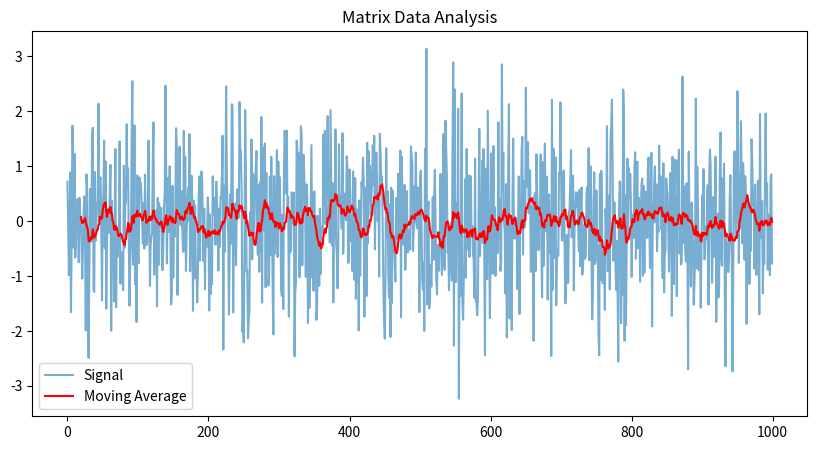

The script that saved this image:

def check_lib() -> bool:
    print("\nChecking dependencies:")

    i = True
    try:
        import pandas
        print(f"[OK] pandas {pandas.__version__}- Data manipulation ready")
    except (ImportError, ModuleNotFoundError):
            i = False
            print(f"pandas NO está instalado\n")

    try:
        import numpy
        print(f"[OK] numpy {numpy.__version__}- Numerical computation ready")
    except (ImportError, ModuleNotFoundError):
            i = False
            print(f"numpy NO está instalado\n")

    try:
        import matplotlib
        print(f"[OK] matplotlib {matplotlib.__version__}- Visualization ready\n")
    except (ImportError, ModuleNotFoundError):
            i = False
            print(f"matplotlib NO está instalado\n")

    return i


def loading() -> None:
    print("\nLOADING STATUS: Loading programs...")
    if check_lib():
        import matplotlib.pyplot as plt
        import numpy as np
        import pandas as pd

        print("Analyzing Matrix data...\nProcessing 1000 data points...")

        datos_numpy = np.random.normal(0, 1, 1000)

        df = pd.DataFrame(datos_numpy, columns=["Matrix_Signal"])
        df["Moving_Average"] = df["Matrix_Signal"].rolling(window=20).mean()

        print("Generating visualization...")
        plt.figure(figsize=(10, 5))
        plt.plot(df["Matrix_Signal"], label="Signal", alpha=0.6)
        plt.plot(df["Moving_Average"], label="Moving Average", color="red")
        plt.title("Matrix Data Analysis")
        plt.legend()

        plt.savefig("matrix_analysis.png")
        plt.close()

        print("Analysis complete!\nResults saved to: matrix_analysis.png")
    else:
        print("Pip Intallation:\n pip install -r requirements.txt\n")
        print("Poetry Intallation:\n poetry install\n poetry run python loading.py")



if __name__ == "__main__":
    loading()
